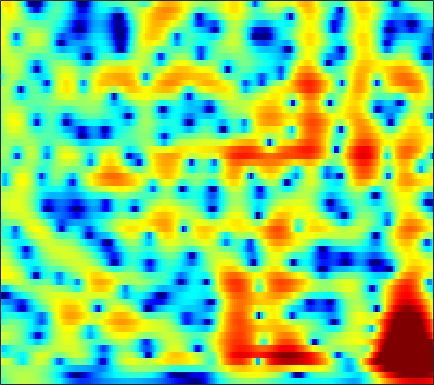

The table this chart was drawn from, first rows:
-2.3885, -1.6837, -0.86662, -0.17765, 0.2641, 0.76448, 1.1687, 1.4136, 1.6685, 1.8451, 1.9483, 1.9799, 1.9645, 1.8826, 1.7793, 1.5837, 1.3315, 1.1067, 0.75504, 0.34532, -0.12429, -0.51241, -1.0856, -1.727
-0.3962, -0.1074, 0.274, 0.6353, 0.8845, 1.18, 1.429, 1.581, 1.74, 1.845, 1.895, 1.896, 1.848, 1.742, 1.624, 1.415, 1.144, 0.8999, 0.5161, 0.06132, -0.4703, -0.9212, -1.596, -2.358
-0.1719, 0.2495, 0.6581, 0.9176, 1.038, 1.119, 1.136, 1.121, 1.094, 1.078, 1.084, 1.105, 1.149, 1.196, 1.215, 1.196, 1.114, 0.9987, 0.7628, 0.4246, -0.0158, -0.4099, -1.009, -1.672
3.483, 3.253, 2.836, 2.275, 1.736, 0.7973, -0.4312, -1.558, -3.263, -4.849, -5.331, -4.566, -2.747, -0.9086, 0.2451, 1.432, 2.229, 2.585, 2.746, 2.561, 2.026, 1.381, 0.156, -1.55
-2.424, -3.333, -3.661, -3.195, -2.788, -2.511, -2.661, -3.05, -3.836, -4.585, -4.663, -4.058, -2.626, -1.025, 0.06196, 1.26, 2.153, 2.629, 3.025, 3.151, 3.021, 2.773, 2.24, 1.523
-5.365, -6.061, -5.723, -4.662, -3.803, -2.835, -2.168, -1.852, -1.62, -1.494, -1.382, -1.286, -1.123, -0.9169, -0.7426, -0.4923, -0.2271, -0.01602, 0.288, 0.598, 0.9004, 1.118, 1.385, 1.623
1.773, 1.49, 1.202, 0.9528, 0.7736, 0.556, 0.3302, 0.1287, -0.2097, -0.659, -1.248, -1.782, -2.63, -3.616, -4.412, -5.455, -6.256, -6.46, -5.993, -4.852, -3.448, -2.405, -1.126, -0.01165
2.926, 2.713, 2.451, 2.176, 1.93, 1.549, 1.099, 0.7016, 0.09362, -0.6597, -1.596, -2.439, -3.812, -5.559, -7.191, -9.974, -13.55, -15.69, -13.9, -9.996, -6.817, -4.908, -2.846, -1.175
1.05, 1.028, 1.011, 0.9953, 0.9514, 0.806, 0.5304, 0.2388, -0.244, -0.842, -1.539, -2.127, -2.996, -3.95, -4.666, -5.518, -6.125, -6.35, -6.228, -5.651, -4.691, -3.783, -2.43, -1.046
-3.034, -2.143, -1.325, -0.8021, -0.5658, -0.4293, -0.4699, -0.6092, -0.9243, -1.346, -1.863, -2.319, -3.023, -3.871, -4.626, -5.826, -7.276, -8.538, -10.16, -10.68, -9.004, -6.934, -4.133, -1.644
-5.115, -4.207, -3.398, -3.066, -3.051, -3.247, -3.572, -3.87, -4.306, -4.712, -5.025, -5.196, -5.304, -5.424, -5.635, -6.163, -7.062, -8.006, -9.371, -9.871, -8.264, -6.136, -3.244, -0.729
-5.048, -5.303, -5.605, -5.996, -6.461, -7.391, -8.757, -10.15, -12.64, -15.47, -15.98, -13.99, -10.94, -8.553, -7.187, -5.798, -4.742, -4.072, -3.243, -2.373, -1.396, -0.5855, 0.5678, 1.718
-7.482, -8.075, -8.663, -8.918, -8.983, -9.196, -9.824, -10.53, -11.64, -12.6, -12.48, -11.36, -9.081, -6.92, -5.534, -3.957, -2.643, -1.791, -0.8088, 0.06082, 0.8604, 1.428, 2.127, 2.78
-14.08, -17.85, -18.81, -14.11, -11.46, -9.024, -7.432, -6.593, -5.76, -5.073, -4.37, -3.832, -3.053, -2.246, -1.642, -0.8547, -0.1327, 0.3655, 0.9654, 1.5, 1.955, 2.251, 2.573, 2.833
-6.062, -6.644, -6.797, -5.685, -4.593, -3.32, -2.191, -1.483, -0.8, -0.3361, 0.01441, 0.2323, 0.4151, 0.5565, 0.6738, 0.8445, 1.043, 1.201, 1.431, 1.641, 1.78, 1.816, 1.761, 1.577
1.649, 1.746, 1.894, 2.035, 2.186, 2.407, 2.542, 2.557, 2.463, 2.224, 1.774, 1.322, 0.5827, -0.273, -0.9325, -1.68, -2.034, -1.972, -1.564, -1.058, -0.7008, -0.6473, -0.9406, -1.768
4.327, 4.37, 4.398, 4.301, 4.163, 3.941, 3.589, 3.22, 2.603, 1.798, 0.7121, -0.3431, -2.126, -4.642, -7.345, -13.21, -23.38, -15.02, -8.809, -5.679, -3.935, -3.247, -3.013, -3.493
4.162, 4.094, 3.916, 3.655, 3.373, 2.885, 2.296, 1.788, 0.9943, 0.07674, -0.9465, -1.811, -3.088, -4.471, -5.48, -6.611, -7.025, -6.706, -5.694, -4.473, -3.391, -2.746, -2.179, -1.867
3.225, 3.071, 2.731, 2.288, 1.872, 1.175, 0.3643, -0.3148, -1.303, -2.323, -3.249, -3.84, -4.425, -4.688, -4.705, -4.499, -4.057, -3.605, -2.908, -2.167, -1.445, -0.9509, -0.3643, 0.1147
2.19, 1.985, 1.578, 0.9757, 0.4247, -0.4707, -1.62, -2.667, -4.299, -6.285, -8.489, -9.899, -10.47, -9.178, -7.712, -5.761, -4.078, -3.003, -1.774, -0.7398, 0.1156, 0.652, 1.259, 1.75
0.7352, 0.5469, 0.1922, -0.3698, -0.9005, -1.76, -2.873, -3.877, -5.551, -7.825, -11, -13.85, -15.17, -11.28, -8.415, -5.43, -3.205, -1.903, -0.522, 0.5447, 1.357, 1.831, 2.302, 2.624
-1.343, -1.405, -1.657, -2.046, -2.496, -3.171, -3.786, -4.2, -4.657, -4.871, -4.933, -4.769, -4.204, -3.288, -2.441, -1.223, -0.1005, 0.6472, 1.464, 2.057, 2.443, 2.611, 2.681, 2.595
-3.344, -3.049, -3.217, -3.901, -4.857, -6.58, -8.143, -8.41, -7.063, -4.922, -2.971, -1.754, -0.369, 0.7458, 1.479, 2.287, 2.899, 3.231, 3.498, 3.544, 3.369, 3.085, 2.514, 1.732
-3.843, -3.089, -2.787, -3.483, -4.479, -6.915, -10.25, -10.96, -7.418, -3.648, -1.001, 0.5012, 1.975, 3.027, 3.589, 4.06, 4.284, 4.286, 4.078, 3.647, 2.97, 2.277, 1.072, -0.5221
-2.182, -1.454, -0.7792, -0.5273, -0.4657, -0.5121, -0.4553, -0.2532, 0.2752, 1.059, 1.848, 2.374, 2.921, 3.263, 3.351, 3.248, 2.928, 2.543, 1.847, 0.978, -0.04648, -0.9076, -2.204, -3.661
0.1649, 0.7202, 1.266, 1.748, 1.97, 2.243, 2.454, 2.59, 2.783, 2.892, 2.97, 2.947, 2.786, 2.441, 2.029, 1.298, 0.2907, -0.6246, -2.046, -3.636, -5.22, -6.245, -7.277, -7.9
1.871, 2.208, 2.596, 2.908, 3.104, 3.295, 3.41, 3.451, 3.424, 3.296, 3.039, 2.754, 2.211, 1.445, 0.7193, -0.5165, -2.112, -3.614, -6.131, -9.495, -14.28, -18.78, -19.34, -15.19
2.521, 2.68, 2.925, 3.098, 3.24, 3.363, 3.43, 3.429, 3.322, 3.127, 2.767, 2.398, 1.749, 0.9137, 0.1367, -1.12, -2.637, -3.99, -6.068, -8.507, -11.07, -12.59, -13.18, -12.29
2.164, 2.199, 2.313, 2.481, 2.632, 2.835, 3.01, 3.087, 3.095, 2.971, 2.683, 2.36, 1.777, 1.026, 0.3426, -0.6827, -1.824, -2.72, -3.919, -5.035, -5.958, -6.488, -6.916, -7.116
0.5875, 0.3911, 0.317, 0.7165, 1.131, 1.825, 2.466, 2.85, 3.228, 3.327, 3.226, 2.976, 2.439, 1.666, 0.9734, -0.08985, -1.224, -2.04, -3.017, -3.703, -4.089, -4.219, -4.201, -4.14
-3.715, -5.977, -7.187, -4.691, -2.28, 0.2749, 2.075, 3.056, 3.9, 4.354, 4.406, 4.205, 3.616, 2.663, 1.687, 0.01448, -2.075, -3.85, -5.988, -6.749, -5.78, -4.617, -3.246, -2.159
-3.975, -5.702, -6.761, -4.524, -2.491, -0.06103, 1.677, 2.656, 3.494, 4.017, 4.12, 3.985, 3.467, 2.534, 1.473, -0.4065, -3.172, -6.015, -11.3, -13.09, -8.217, -5.46, -2.946, -1.364
-1.271, -1.372, -1.3, -0.998, -0.6107, -0.03755, 0.5451, 0.9505, 1.439, 1.799, 2.021, 2.06, 1.903, 1.448, 0.9272, -0.01589, -1.137, -1.981, -2.875, -3.313, -3.094, -2.645, -1.838, -1.089
-0.4955, -0.415, -0.2499, -0.5161, -0.6829, -1.203, -1.578, -1.79, -1.456, -0.8707, 0.01893, 0.5513, 1.053, 1.232, 1.209, 0.8129, 0.229, -0.367, -1.174, -1.924, -2.434, -2.519, -2.236, -1.428
0.5689, 0.9224, 0.7516, 0.08579, -1.006, -3.217, -7.126, -11.52, -11.6, -5.511, -1.921, -0.1705, 1.29, 2.06, 2.212, 2.03, 1.312, 0.4444, -1.274, -3.697, -7.114, -9.497, -8.338, -4.567
0.7072, 1.069, 1.013, 0.6051, -0.0915, -1.363, -2.892, -3.852, -3.701, -2.315, -0.6191, 0.4434, 1.444, 1.981, 2.048, 1.821, 1.14, 0.3455, -1.182, -3.272, -5.678, -7.035, -6.545, -4.102
0.09624, 0.4153, 0.7919, 0.8659, 0.8709, 0.7023, 0.5096, 0.4563, 0.4229, 0.6151, 0.8418, 1.004, 1.148, 1.127, 1.041, 0.7137, 0.2648, -0.159, -0.7797, -1.404, -1.892, -2.106, -2.089, -1.783
-0.1432, 0.4304, 1.072, 1.519, 1.757, 1.948, 2.015, 2.017, 1.928, 1.776, 1.538, 1.308, 0.9265, 0.4819, 0.1352, -0.3318, -0.7506, -1.011, -1.263, -1.42, -1.514, -1.538, -1.537, -1.604
-0.06319, 0.8627, 1.787, 2.53, 2.883, 3.213, 3.337, 3.272, 3.073, 2.632, 2.014, 1.418, 0.4436, -0.6788, -1.608, -2.676, -3.4, -3.572, -3.355, -2.851, -2.325, -2.014, -1.804, -1.824
0.3029, 1.426, 2.57, 3.419, 3.835, 4.179, 4.27, 4.151, 3.813, 3.174, 2.243, 1.31, -0.3387, -2.618, -4.935, -9.293, -14.65, -13.44, -8.586, -5.422, -3.466, -2.555, -1.91, -1.756
0.6177, 1.553, 2.53, 3.186, 3.556, 3.785, 3.795, 3.681, 3.282, 2.699, 1.842, 1.01, -0.3865, -2.144, -3.731, -5.988, -7.564, -7.469, -5.976, -4.243, -2.847, -2.114, -1.513, -1.372
0.641, 1.227, 1.8, 2.175, 2.333, 2.377, 2.252, 2.081, 1.728, 1.285, 0.759, 0.3077, -0.3366, -1, -1.504, -2.046, -2.359, -2.399, -2.213, -1.825, -1.42, -1.133, -0.8423, -0.7244
0.8246, 1.078, 1.302, 1.347, 1.197, 0.897, 0.4539, 0.03349, -0.4249, -0.8356, -1.076, -1.144, -1.166, -1.178, -1.146, -1.151, -1.131, -1.1, -1.026, -0.9013, -0.7236, -0.5559, -0.3182, -0.03551
1.354, 1.474, 1.442, 1.1, 0.6412, -0.3289, -1.675, -2.89, -4.48, -5.302, -4.895, -4.079, -2.926, -2.002, -1.502, -1.101, -0.9549, -0.9706, -1.092, -1.258, -1.281, -1.167, -0.7598, -0.1026
1.399, 1.722, 1.826, 1.518, 1.008, -0.2909, -2.517, -5.012, -10.87, -22.25, -10.87, -6.777, -3.774, -2.099, -1.442, -1.056, -1.195, -1.608, -2.559, -3.938, -5.496, -6.124, -5.144, -2.837
-1.35, -0.1982, 0.8829, 1.416, 1.408, 0.9922, 0.1248, -0.7222, -1.901, -2.59, -2.58, -2.297, -1.858, -1.604, -1.609, -1.887, -2.476, -3.162, -4.556, -6.773, -10.52, -13.99, -11.03, -5.478
-3.589, -1.713, 0.08083, 1.149, 1.573, 1.779, 1.665, 1.407, 0.9126, 0.3464, -0.289, -0.8421, -1.679, -2.703, -3.517, -4.629, -5.487, -5.81, -5.899, -5.716, -5.293, -4.75, -3.584, -2.062
-0.7469, 0.1988, 1.199, 1.919, 2.299, 2.52, 2.479, 2.287, 1.855, 1.157, 0.1806, -0.7465, -2.376, -4.6, -6.923, -11.21, -16.42, -15.19, -10.34, -7.062, -4.803, -3.49, -2.059, -0.8291
1.23, 1.728, 2.216, 2.559, 2.727, 2.768, 2.637, 2.423, 2.008, 1.381, 0.5166, -0.2954, -1.673, -3.426, -5.068, -7.385, -8.992, -8.792, -7.148, -5.204, -3.598, -2.621, -1.611, -0.8409
2.114, 2.349, 2.515, 2.532, 2.454, 2.273, 2.022, 1.812, 1.489, 1.139, 0.7339, 0.3592, -0.2032, -0.837, -1.312, -1.88, -2.237, -2.326, -2.217, -1.953, -1.684, -1.536, -1.432, -1.473
3.111, 2.999, 2.682, 2.161, 1.664, 0.9866, 0.4048, 0.1239, -0.01859, 0.1047, 0.363, 0.5612, 0.761, 0.8651, 0.8954, 0.8555, 0.7587, 0.6471, 0.4665, 0.1924, -0.1948, -0.601, -1.328, -2.31
4.349, 3.855, 2.873, 1.471, 0.1172, -2.139, -4.592, -5.744, -5.011, -2.98, -1.088, 0.04747, 1.156, 1.904, 2.261, 2.539, 2.604, 2.533, 2.263, 1.793, 1.092, 0.3898, -0.8712, -2.584
4.657, 4.036, 2.857, 1.191, -0.5021, -3.601, -8.051, -11.13, -8.581, -4.514, -1.778, -0.3521, 0.9833, 1.866, 2.29, 2.627, 2.734, 2.683, 2.43, 1.98, 1.296, 0.6221, -0.5356, -2.026
3.87, 3.484, 2.821, 1.956, 1.196, 0.1124, -0.8118, -1.244, -1.307, -0.9275, -0.355, 0.0614, 0.5448, 0.8803, 1.058, 1.164, 1.161, 1.083, 0.8997, 0.5967, 0.1627, -0.2737, -0.9773, -1.851
2.934, 3.014, 3.004, 2.826, 2.605, 2.21, 1.769, 1.443, 1.044, 0.6944, 0.3777, 0.1471, -0.1568, -0.4605, -0.6658, -0.9061, -1.081, -1.166, -1.22, -1.254, -1.298, -1.373, -1.562, -1.872
2, 2.799, 3.476, 3.793, 3.822, 3.643, 3.23, 2.802, 2.062, 1.18, 0.1762, -0.6243, -1.758, -2.86, -3.642, -4.436, -4.854, -4.847, -4.508, -3.887, -3.197, -2.7, -2.199, -1.888
2.191, 3.374, 4.357, 4.816, 4.865, 4.598, 3.976, 3.288, 2.084, 0.5541, -1.297, -2.905, -5.263, -7.842, -9.865, -12.57, -14.39, -14.01, -11.49, -8.623, -6.259, -4.856, -3.4, -2.39
4.284, 4.848, 5.311, 5.408, 5.248, 4.687, 3.746, 2.753, 1.07, -1.109, -3.861, -6.37, -10.45, -15.12, -18.73, -22.27, -24.94, -23, -16.98, -12.19, -8.754, -6.832, -4.913, -3.574
